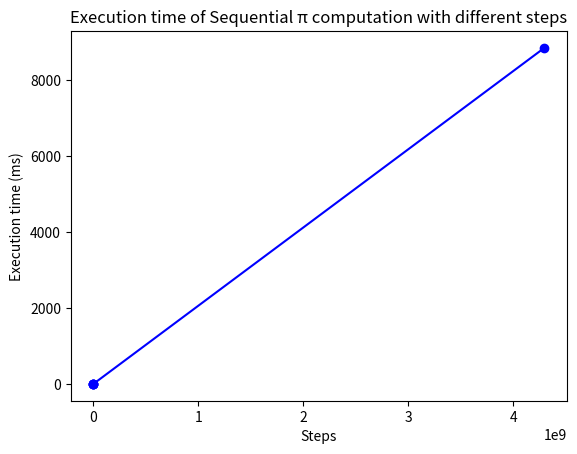

This chart was generated by the following Python code:
import matplotlib.pyplot as plt

# Data from the table
steps = [16, 128, 1024, 1048576, 4294967295]
execution_time = [0.00204900000000000004, 0.001529999999999999893, 0.003314000000000000105, 2.160661000000000165, 8848.056034999999611]

# Plotting the data
plt.plot(steps, execution_time, marker='o', linestyle='-', color='b')

# Adding titles and labels
plt.title('Execution time of Sequential π computation with different steps')
plt.xlabel('Steps')
plt.ylabel('Execution time (ms)')

# Show plot 
plt.show()